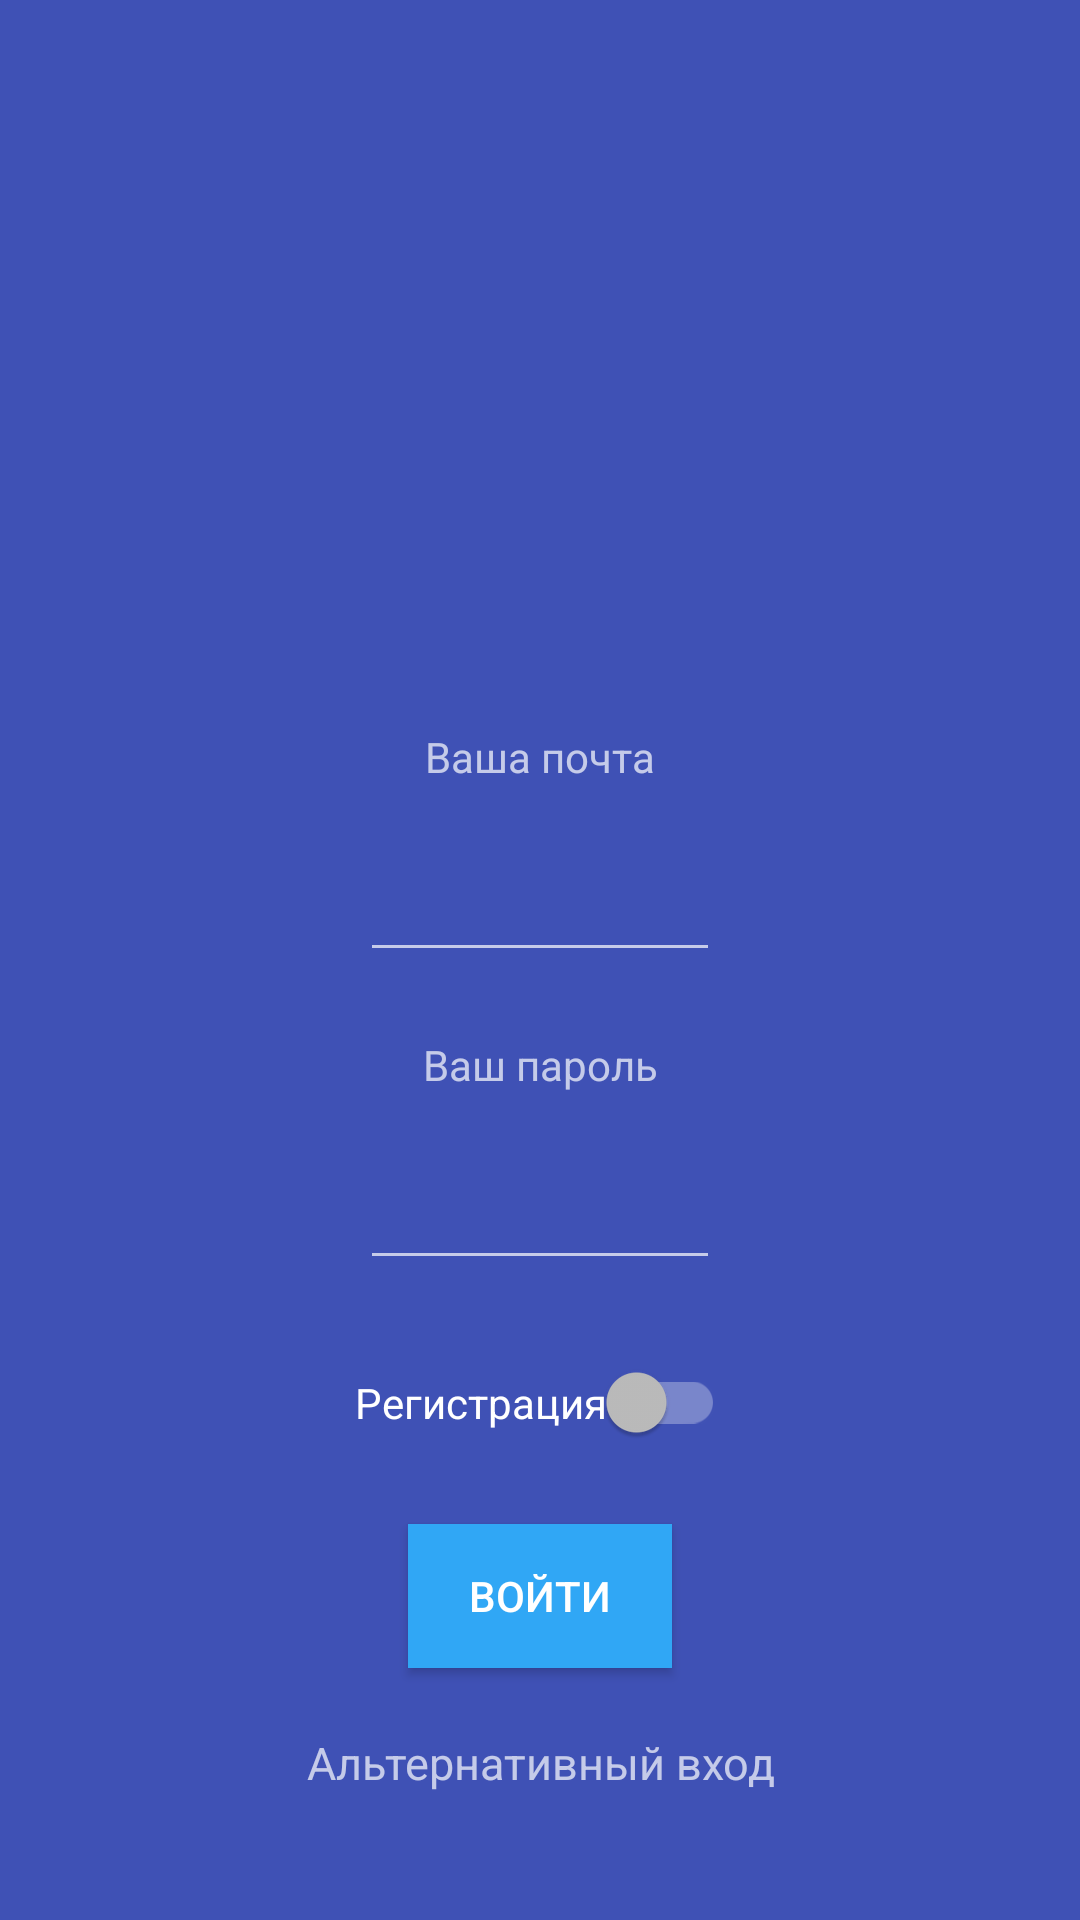

This screen was rendered from an Android layout file. Write that file and the resources it references.
<!-- AndroidManifest.xml: application theme Theme.AppCompat.NoActionBar -->
<!-- res/layout/register_layout.xml -->
<?xml version="1.0" encoding="utf-8"?>
<androidx.constraintlayout.widget.ConstraintLayout xmlns:android="http://schemas.android.com/apk/res/android"
    xmlns:app="http://schemas.android.com/apk/res-auto"
    android:id="@+id/root_layout"
    android:layout_width="match_parent"
    android:layout_height="match_parent"
    android:background="@color/colorPrimary"
    android:orientation="vertical">


    <ImageView
        android:id="@+id/image"
        android:layout_width="0dp"
        android:layout_height="150dp"
        android:layout_marginTop="10dp"
        android:elevation="20dp"
        app:layout_constraintBottom_toTopOf="@id/et_email"
        app:layout_constraintLeft_toLeftOf="parent"
        app:layout_constraintRight_toRightOf="parent"
        app:layout_constraintTop_toTopOf="parent"
        app:layout_constraintVertical_chainStyle="spread_inside"
        app:layout_constraintVertical_weight="0.4" />


    <TextView
        android:id="@+id/tv_info_email"
        android:layout_width="wrap_content"
        android:layout_height="wrap_content"
        android:text="@string/tv_email"
        app:layout_constraintBottom_toTopOf="@id/et_email"
        app:layout_constraintLeft_toLeftOf="@id/et_email"
        app:layout_constraintRight_toRightOf="@id/et_email"
        app:layout_constraintTop_toBottomOf="@id/image" />


    <android.support.design.widget.TextInputEditText
        android:id="@+id/et_email"
        android:layout_width="0dp"
        android:layout_height="wrap_content"
        android:inputType="textEmailAddress"
        android:maxLines="1"
        android:textAlignment="center"
        app:layout_constraintBottom_toTopOf="@id/tv_info_password"
        app:layout_constraintLeft_toRightOf="@id/left_limiter"
        app:layout_constraintRight_toLeftOf="@id/right_limiter"
        app:layout_constraintTop_toBottomOf="@id/tv_info_email" />


    <TextView
        android:id="@+id/tv_info_password"
        android:layout_width="wrap_content"
        android:layout_height="wrap_content"
        android:text="@string/tv_password"
        app:layout_constraintBottom_toTopOf="@id/et_password"
        app:layout_constraintLeft_toLeftOf="@id/et_password"
        app:layout_constraintRight_toRightOf="@id/et_password"
        app:layout_constraintTop_toBottomOf="@id/et_email" />


    <android.support.design.widget.TextInputEditText

        android:id="@+id/et_password"
        android:layout_width="0dp"
        android:layout_height="wrap_content"
        android:inputType="textVisiblePassword"
        android:maxLines="1"
        android:textAlignment="center"
        app:layout_constraintBottom_toTopOf="@id/tv_info_password_repeat"
        app:layout_constraintLeft_toRightOf="@id/left_limiter"
        app:layout_constraintRight_toLeftOf="@id/right_limiter"
        app:layout_constraintTop_toBottomOf="@id/tv_info_password" />


    <TextView
        android:id="@+id/tv_info_password_repeat"
        android:layout_width="wrap_content"
        android:layout_height="wrap_content"
        android:text="@string/tv_password_repeat"
        android:visibility="gone"
        app:layout_constraintBottom_toTopOf="@id/et_password_repeat"
        app:layout_constraintLeft_toLeftOf="@id/et_password_repeat"
        app:layout_constraintRight_toRightOf="@id/et_password_repeat"
        app:layout_constraintTop_toBottomOf="@id/et_password" />

    <android.support.design.widget.TextInputEditText

        android:id="@+id/et_password_repeat"
        android:layout_width="0dp"
        android:layout_height="wrap_content"
        android:inputType="textVisiblePassword"
        android:maxLines="1"
        android:textAlignment="center"
        android:visibility="gone"
        app:layout_constraintBottom_toTopOf="@id/swRegistration"
        app:layout_constraintLeft_toRightOf="@id/left_limiter"
        app:layout_constraintRight_toLeftOf="@id/right_limiter"
        app:layout_constraintTop_toBottomOf="@id/tv_info_password_repeat" />

    <android.support.v7.widget.SwitchCompat
        android:id="@+id/swRegistration"
        android:layout_width="wrap_content"
        android:layout_height="wrap_content"
        android:padding="10dp"
        android:text="@string/Registration"
        app:layout_constraintBottom_toTopOf="@id/btn_register"
        app:layout_constraintLeft_toLeftOf="parent"
        app:layout_constraintRight_toRightOf="parent"
        app:layout_constraintTop_toBottomOf="@id/et_password" />

    <Button
        android:id="@+id/btn_register"
        android:layout_width="wrap_content"
        android:layout_height="wrap_content"
        android:background="@color/button_enter_color"
        android:soundEffectsEnabled="true"
        android:text="@string/register"
        app:layout_constraintBottom_toBottomOf="@id/tv_alternative_text"
        app:layout_constraintLeft_toLeftOf="parent"
        app:layout_constraintRight_toRightOf="parent"
        app:layout_constraintTop_toBottomOf="@+id/swRegistration" />

    <android.support.v7.widget.AppCompatTextView
        android:id="@+id/tv_alternative_text"
        android:layout_width="0dp"
        android:layout_height="wrap_content"
        android:gravity="center"
        android:text="@string/alternative_entering"
        android:textSize="15dp"
        app:layout_constraintBottom_toTopOf="@id/iv_google_enter"
        app:layout_constraintLeft_toLeftOf="parent"
        app:layout_constraintRight_toRightOf="parent"
        app:layout_constraintTop_toBottomOf="@id/btn_register" />

    <ImageView
        android:id="@+id/iv_google_enter"
        android:layout_width="wrap_content"
        android:layout_height="wrap_content"
        android:src="@drawable/googleg_standard_color_18"
        app:layout_constraintBottom_toBottomOf="parent"
        app:layout_constraintLeft_toLeftOf="parent"
        app:layout_constraintRight_toRightOf="parent"
        app:layout_constraintTop_toBottomOf="@id/tv_alternative_text"

        />
    
    

    <View
        android:id="@+id/right_limiter"
        android:layout_width="0dp"
        android:layout_height="0dp"
        app:layout_constraintBottom_toBottomOf="@id/et_email"
        app:layout_constraintLeft_toRightOf="@id/et_email"
        app:layout_constraintRight_toRightOf="parent"
        app:layout_constraintTop_toTopOf="@id/et_email"
        app:layout_constraintVertical_weight="0.1" />

    <View
        android:id="@+id/left_limiter"
        android:layout_width="0dp"
        android:layout_height="0dp"
        app:layout_constraintBottom_toBottomOf="@id/et_email"
        app:layout_constraintLeft_toLeftOf="parent"
        app:layout_constraintRight_toLeftOf="@id/et_email"
        app:layout_constraintTop_toTopOf="@id/et_email"
        app:layout_constraintVertical_weight="0.1" />

</androidx.constraintlayout.widget.ConstraintLayout>
<!-- resources referenced by this layout -->
<resources>
  <color name="button_enter_color">#30a7f5</color>
  <color name="colorPrimary">#3F51B5</color>
  <string name="Registration">Регистрация</string>
  <string name="alternative_entering">Альтернативный вход</string>
  <string name="register">Войти</string>
  <string name="tv_email">Ваша почта</string>
  <string name="tv_password">Ваш пароль</string>
  <string name="tv_password_repeat">Повторите пароль</string>
</resources>
